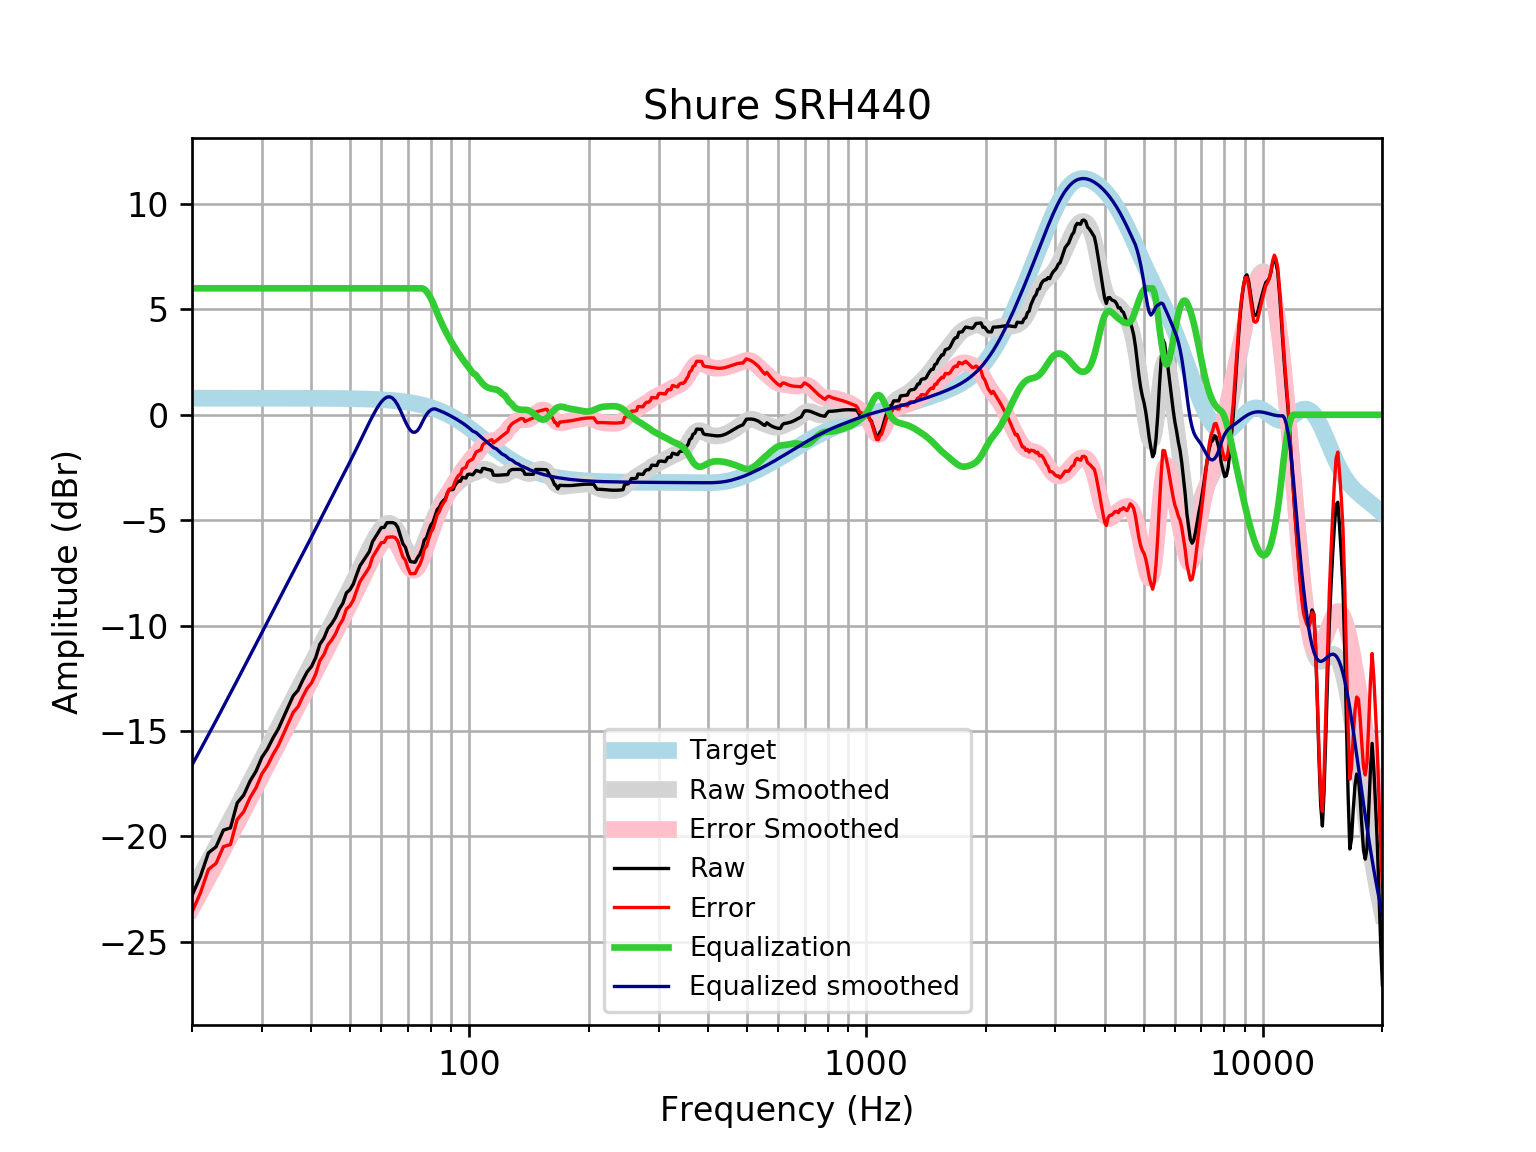

Source data for this figure (header and first rows):
frequency, raw, error, smoothed, error_smoothed, equalization, equalized_raw, equalized_smoothed, target
20, -22.81, -23.59, -22.62, -23.4, 6, -16.81, -16.62, 0.7859
21, -21.91, -22.69, -21.89, -22.68, 6.0, -15.91, -15.89, 0.7859
22, -20.79, -21.57, -21.19, -21.97, 6.0, -14.79, -15.19, 0.7858
23, -20.5, -21.28, -20.51, -21.29, 6, -14.5, -14.51, 0.7858
24, -19.71, -20.49, -19.85, -20.63, 6, -13.71, -13.85, 0.7858
25, -19.6, -20.39, -19.21, -20, 6, -13.6, -13.21, 0.7857
26, -18.42, -19.2, -18.6, -19.38, 6.0, -12.42, -12.6, 0.7857
27, -18.05, -18.83, -18.01, -18.79, 6.0, -12.05, -12.01, 0.7856
28, -17.39, -18.17, -17.43, -18.22, 6.0, -11.39, -11.43, 0.7855
29, -16.91, -17.7, -16.88, -17.66, 6, -10.91, -10.88, 0.7854
30, -16.25, -17.04, -16.34, -17.13, 6.0, -10.25, -10.34, 0.7852
31, -15.85, -16.64, -15.82, -16.6, 6, -9.854, -9.819, 0.785
32, -15.34, -16.12, -15.31, -16.1, 6, -9.336, -9.314, 0.7848
33, -14.91, -15.69, -14.83, -15.61, 6.0, -8.909, -8.826, 0.7846
34, -14.36, -15.14, -14.35, -15.14, 6, -8.36, -8.354, 0.7843
35, -13.83, -14.62, -13.9, -14.68, 6, -7.834, -7.899, 0.7839
36, -13.33, -14.11, -13.46, -14.24, 6, -7.33, -7.459, 0.7835
37, -13.07, -13.86, -13.03, -13.81, 6.0, -7.074, -7.031, 0.783
38, -12.61, -13.39, -12.61, -13.4, 6, -6.607, -6.614, 0.7824
39, -12.2, -12.99, -12.2, -12.99, 6.0, -6.205, -6.204, 0.7818
40, -11.95, -12.73, -11.8, -12.58, 6, -5.949, -5.801, 0.781
41, -11.52, -12.3, -11.4, -12.18, 6, -5.523, -5.404, 0.7801
42, -10.89, -11.67, -11.01, -11.79, 6, -4.888, -5.015, 0.7791
43, -10.6, -11.38, -10.63, -11.41, 6.0, -4.603, -4.633, 0.7779
44, -10.14, -10.92, -10.26, -11.04, 6.0, -4.142, -4.263, 0.7766
45, -9.91, -10.69, -9.904, -10.68, 6, -3.91, -3.904, 0.7751
46, -9.615, -10.39, -9.556, -10.33, 6.0, -3.615, -3.556, 0.7734
47, -9.22, -9.992, -9.218, -9.99, 6.0, -3.22, -3.218, 0.7715
48, -8.946, -9.715, -8.888, -9.657, 6.0, -2.946, -2.888, 0.7694
49, -8.449, -9.216, -8.561, -9.328, 6, -2.449, -2.561, 0.767
50, -8.303, -9.067, -8.237, -9.001, 6, -2.303, -2.237, 0.7642
51, -8.03, -8.791, -7.914, -8.675, 6, -2.03, -1.914, 0.7612
52, -7.583, -8.341, -7.592, -8.35, 6, -1.583, -1.592, 0.7578
53, -7.165, -7.919, -7.273, -8.027, 6, -1.165, -1.273, 0.7541
54, -6.939, -7.688, -6.958, -7.708, 6.0, -0.9385, -0.9578, 0.7499
55, -6.712, -7.457, -6.65, -7.396, 6.0, -0.7118, -0.6502, 0.7453
56, -6.484, -7.224, -6.354, -7.094, 6, -0.4843, -0.3536, 0.7401
57, -6.029, -6.763, -6.073, -6.807, 6, -0.02893, -0.07257, 0.7345
58, -5.801, -6.529, -5.813, -6.541, 6, 0.1989, 0.187, 0.7283
59, -5.573, -6.295, -5.582, -6.304, 6, 0.4265, 0.4177, 0.7215
60, -5.353, -6.067, -5.39, -6.104, 6, 0.6472, 0.6101, 0.714
61, -5.347, -6.053, -5.246, -5.952, 6, 0.6533, 0.7537, 0.7058
62, -5.119, -5.816, -5.162, -5.859, 6, 0.8813, 0.8376, 0.6969
63, -5.117, -5.805, -5.147, -5.835, 6, 0.8826, 0.8525, 0.6871
64, -5.115, -5.792, -5.207, -5.884, 6, 0.885, 0.7928, 0.6765
65, -5.162, -5.827, -5.341, -6.006, 6, 0.8384, 0.6591, 0.665
66, -5.338, -5.99, -5.54, -6.193, 6, 0.6621, 0.4598, 0.6525
67, -5.729, -6.368, -5.788, -6.427, 6, 0.2709, 0.2119, 0.639
68, -6.122, -6.747, -6.06, -6.685, 6, -0.1221, -0.0605, 0.6244
69, -6.285, -6.894, -6.328, -6.937, 6.0, -0.2852, -0.3282, 0.6087
70, -6.674, -7.266, -6.561, -7.153, 6, -0.6744, -0.5613, 0.5918
71, -6.967, -7.54, -6.734, -7.307, 6, -0.9666, -0.7337, 0.5736
72, -6.982, -7.536, -6.827, -7.381, 6, -0.9818, -0.8266, 0.5541
73, -6.997, -7.531, -6.831, -7.364, 6, -0.9972, -0.8311, 0.5333
74, -6.783, -7.294, -6.749, -7.26, 6, -0.783, -0.7488, 0.511
75, -6.624, -7.111, -6.59, -7.078, 6.0, -0.6235, -0.5905, 0.4873
76, -6.364, -6.826, -6.373, -6.835, 6.0, -0.3644, -0.3732, 0.4621
77, -5.942, -6.377, -6.117, -6.552, 5.954, 0.01131, -0.1633, 0.4353
78, -5.834, -6.241, -5.84, -6.247, 5.854, 0.02074, 0.01409, 0.4068
79, -5.503, -5.88, -5.56, -5.937, 5.705, 0.2018, 0.1446, 0.3768
... 553 more rows
